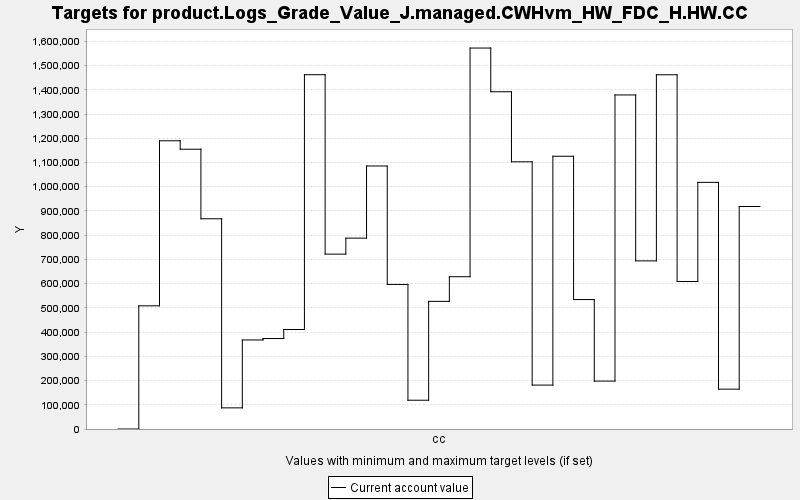

Data behind this chart, as committed beside it:
TARGET, PERIOD, YEAR, PERIODWIDTH, MINIMUM, MAXIMUM, MINWEIGHT, MAXWEIGHT, CURRENT, SUMMARY
product.Logs_Grade_Value_J.managed.CWHvm…, 0, 0, 10.0, 0.0, 10000, 1.0, 1.0, 0.0, 0.0
product.Logs_Grade_Value_J.managed.CWHvm…, 1, 10, 10.0, 0.0, 10000, 1.0, 1.0, 508414, 0.0
product.Logs_Grade_Value_J.managed.CWHvm…, 2, 20, 10.0, 0.0, 10000, 1.0, 1.0, 1189525, 0.0
product.Logs_Grade_Value_J.managed.CWHvm…, 3, 30, 10.0, 0.0, 10000, 1.0, 1.0, 1154691, 0.0
product.Logs_Grade_Value_J.managed.CWHvm…, 4, 40, 10.0, 0.0, 10000, 1.0, 1.0, 867619, 0.0
product.Logs_Grade_Value_J.managed.CWHvm…, 5, 50, 10.0, 0.0, 10000, 1.0, 1.0, 87242, 0.0
product.Logs_Grade_Value_J.managed.CWHvm…, 6, 60, 10.0, 0.0, 10000, 1.0, 1.0, 367511, 0.0
product.Logs_Grade_Value_J.managed.CWHvm…, 7, 70, 10.0, 0.0, 10000, 1.0, 1.0, 373369, 0.0
product.Logs_Grade_Value_J.managed.CWHvm…, 8, 80, 10.0, 0.0, 10000, 1.0, 1.0, 410582, 0.0
product.Logs_Grade_Value_J.managed.CWHvm…, 9, 90, 10.0, 0.0, 10000, 1.0, 1.0, 1462212, 0.0
product.Logs_Grade_Value_J.managed.CWHvm…, 10, 100, 10.0, 0.0, 10000, 1.0, 1.0, 721715, 0.0
product.Logs_Grade_Value_J.managed.CWHvm…, 11, 110, 10.0, 0.0, 10000, 1.0, 1.0, 787752, 0.0
product.Logs_Grade_Value_J.managed.CWHvm…, 12, 120, 10.0, 0.0, 10000, 1.0, 1.0, 1085418, 0.0
product.Logs_Grade_Value_J.managed.CWHvm…, 13, 130, 10.0, 0.0, 10000, 1.0, 1.0, 596654, 0.0
product.Logs_Grade_Value_J.managed.CWHvm…, 14, 140, 10.0, 0.0, 10000, 1.0, 1.0, 118753, 0.0
product.Logs_Grade_Value_J.managed.CWHvm…, 15, 150, 10.0, 0.0, 10000, 1.0, 1.0, 526810, 0.0
product.Logs_Grade_Value_J.managed.CWHvm…, 16, 160, 10.0, 0.0, 10000, 1.0, 1.0, 628494, 0.0
product.Logs_Grade_Value_J.managed.CWHvm…, 17, 170, 10.0, 0.0, 10000, 1.0, 1.0, 1572216, 0.0
product.Logs_Grade_Value_J.managed.CWHvm…, 18, 180, 10.0, 0.0, 10000, 1.0, 1.0, 1391869, 0.0
product.Logs_Grade_Value_J.managed.CWHvm…, 19, 190, 10.0, 0.0, 10000, 1.0, 1.0, 1102690, 0.0
product.Logs_Grade_Value_J.managed.CWHvm…, 20, 200, 10.0, 0.0, 10000, 1.0, 1.0, 181253, 0.0
product.Logs_Grade_Value_J.managed.CWHvm…, 21, 210, 10.0, 0.0, 10000, 1.0, 1.0, 1125675, 0.0
product.Logs_Grade_Value_J.managed.CWHvm…, 22, 220, 10.0, 0.0, 10000, 1.0, 1.0, 534211, 0.0
product.Logs_Grade_Value_J.managed.CWHvm…, 23, 230, 10.0, 0.0, 10000, 1.0, 1.0, 197760, 0.0
product.Logs_Grade_Value_J.managed.CWHvm…, 24, 240, 10.0, 0.0, 10000, 1.0, 1.0, 1378670, 0.0
product.Logs_Grade_Value_J.managed.CWHvm…, 25, 250, 10.0, 0.0, 10000, 1.0, 1.0, 693838, 0.0
product.Logs_Grade_Value_J.managed.CWHvm…, 26, 260, 10.0, 0.0, 10000, 1.0, 1.0, 1461933, 0.0
product.Logs_Grade_Value_J.managed.CWHvm…, 27, 270, 10.0, 0.0, 10000, 1.0, 1.0, 608822, 0.0
product.Logs_Grade_Value_J.managed.CWHvm…, 28, 280, 10.0, 0.0, 10000, 1.0, 1.0, 1017884, 0.0
product.Logs_Grade_Value_J.managed.CWHvm…, 29, 290, 10.0, 0.0, 10000, 1.0, 1.0, 164523, 0.0
product.Logs_Grade_Value_J.managed.CWHvm…, 30, 300, 10.0, 0.0, 10000, 1.0, 1.0, 918268, 0.0
